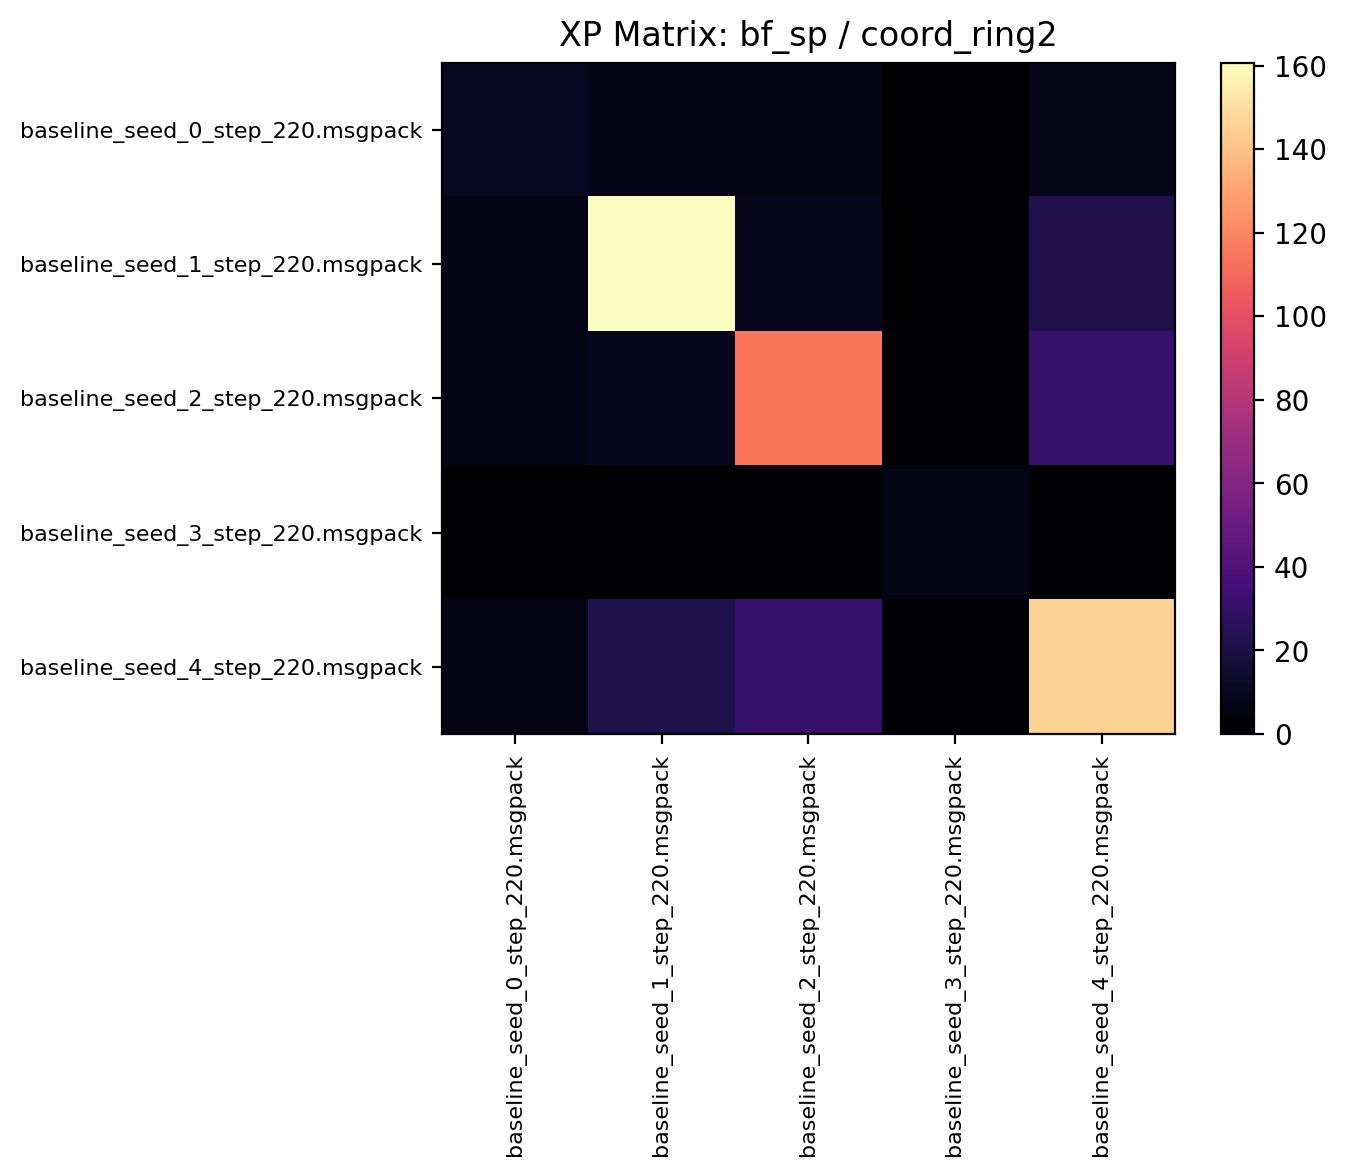

Data behind this chart, as committed beside it:
10.217187, 6.381250, 6.573437, 0.518750, 7.600000
6.441, 160.7, 9.206, -0.03906, 21.96
6.677, 9.214, 114.3, 1.2, 31.07
0.5281, -0.04219, 1.078, 6.025, 0.2687
7.373, 21.74, 30.59, 0.2313, 145.7
